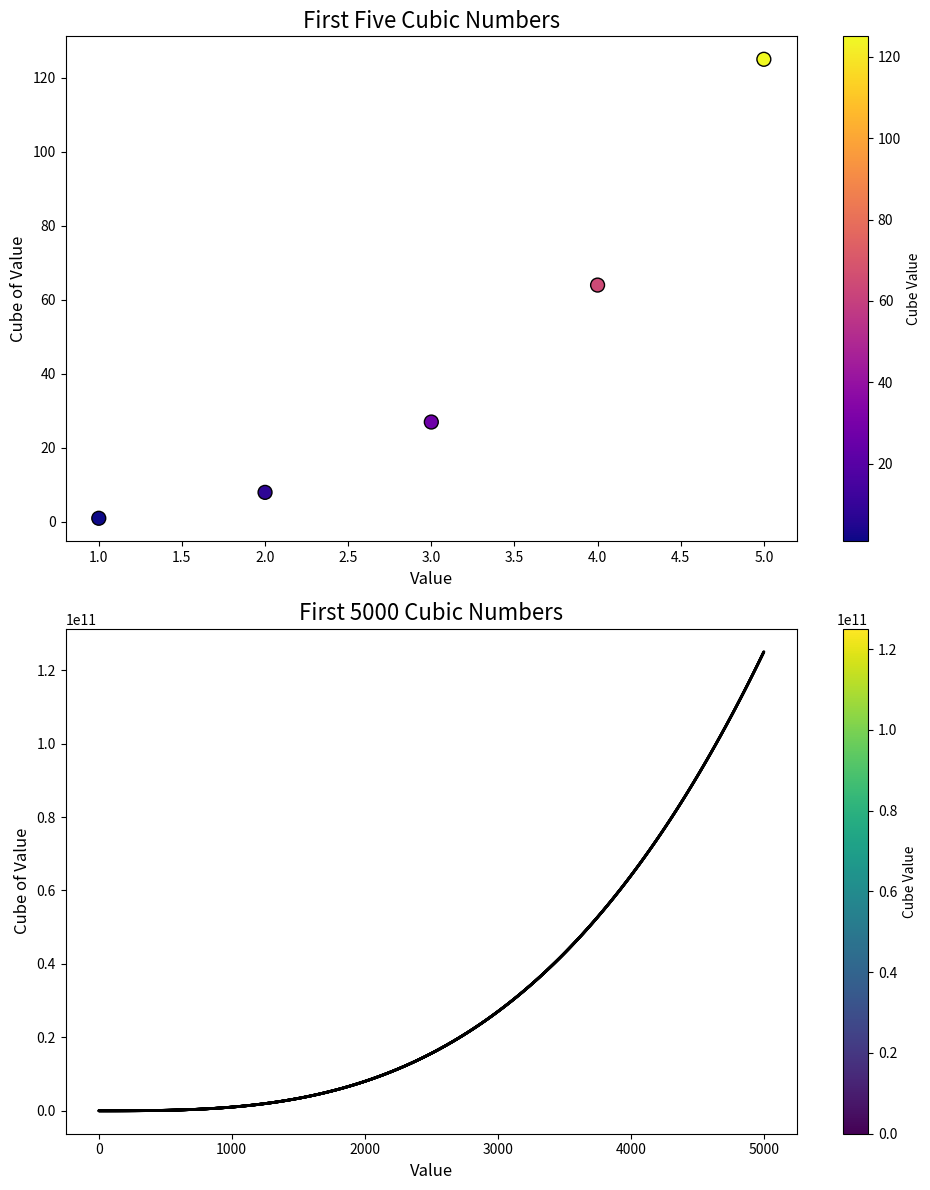

Write the Python code that produced this figure.
import matplotlib.pyplot as plt
import numpy as np

# First five cubic numbers
x_values_small = list(range(1, 6))
y_values_small = [x**3 for x in x_values_small]

# First 5000 cubic numbers
x_values_large = list(range(1, 5001))
y_values_large = [x**3 for x in x_values_large]

# Create a figure with two subplots
fig, axs = plt.subplots(2, 1, figsize=(10, 12))

# Apply a colormap to the first five cubic numbers
scatter1 = axs[0].scatter(x_values_small, y_values_small, c=y_values_small, cmap='plasma', edgecolor='black', s=100)
axs[0].set_title("First Five Cubic Numbers", fontsize=16)
axs[0].set_xlabel("Value", fontsize=12)
axs[0].set_ylabel("Cube of Value", fontsize=12)
axs[0].tick_params(axis='both', labelsize=10)
fig.colorbar(scatter1, ax=axs[0], label="Cube Value")

# Apply a colormap to the first 5000 cubic numbers
scatter2 = axs[1].scatter(x_values_large, y_values_large, c=y_values_large, cmap='viridis', edgecolor='black', s=1)
axs[1].set_title("First 5000 Cubic Numbers", fontsize=16)
axs[1].set_xlabel("Value", fontsize=12)
axs[1].set_ylabel("Cube of Value", fontsize=12)
axs[1].tick_params(axis='both', labelsize=10)
fig.colorbar(scatter2, ax=axs[1], label="Cube Value")

# Adjust layout to prevent overlap
plt.tight_layout()

# Show the plots
plt.show()
